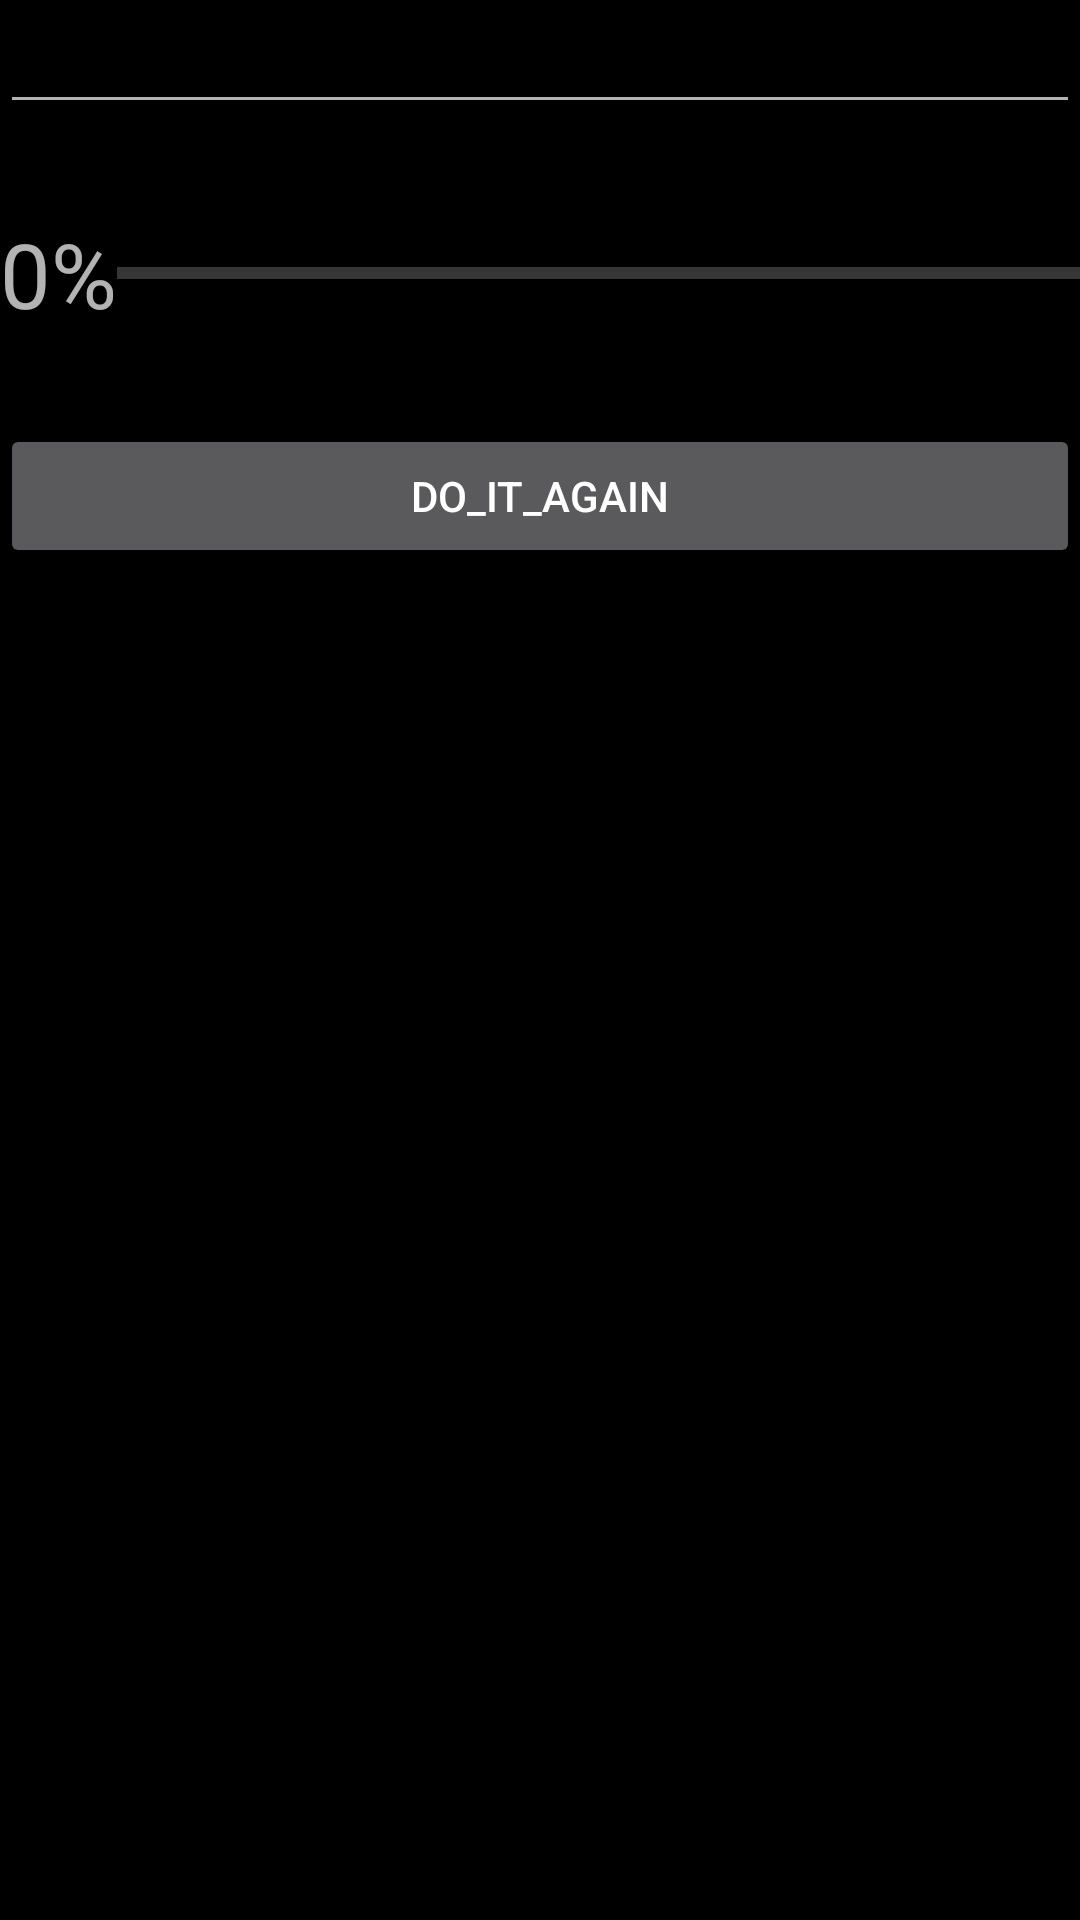

Android layout source for this screen:
<!-- AndroidManifest.xml: application theme AppTheme -->
<!-- res/layout/fragment_async.xml -->
<?xml version="1.0" encoding="utf-8"?>
<LinearLayout xmlns:android="http://schemas.android.com/apk/res/android"
    xmlns:tools="http://schemas.android.com/tools"
    android:layout_width="match_parent"
    android:layout_height="match_parent"
    xmlns:style="http://schemas.android.com/apk/res-auto"
    android:orientation="vertical"
    tools:context=".ui.main.AsyncFragment">


    <EditText
        android:id="@+id/editText"
        android:layout_width="match_parent"
        android:layout_height="wrap_content"
        android:ems="10"
        android:inputType="textPersonName"
        android:text="" />
    <LinearLayout
        android:layout_width="match_parent"
        android:layout_height="100dp"
        android:orientation="horizontal">
        <TextView
            android:id="@+id/text_percent"
            android:layout_width="wrap_content"
            android:layout_height="match_parent"
            android:text="0%"
            android:gravity="center"
            android:textSize="30sp"
            />
        <ProgressBar
            android:id="@+id/progress_horizontal"
            android:layout_width="match_parent"
            android:layout_height="25dp"
            style="?android:attr/progressBarStyleHorizontal"
            android:layout_gravity="center_vertical"
            />
    </LinearLayout>

    <Button
        android:id="@+id/button"
        android:layout_width="match_parent"
        android:layout_height="wrap_content"
        android:text="do_it_again" />
</LinearLayout>
<!-- resources referenced by this layout -->
<resources>
  <style name="AppTheme" parent="Theme.AppCompat.NoActionBar">
          
  
          <item name="colorPrimaryDark">@android:color/black</item>
          <item name="colorPrimary">@android:color/white</item>
          <item name="colorAccent">@color/quite_red</item>
          <item name="windowNoTitle">true</item>
          <item name="windowActionBar">false</item>
          <item name="android:windowBackground">@android:color/black</item>
          <item name="android:windowFullscreen">false</item>
  
          
          
      </style>
  <color name="quite_red">#D43732</color>
</resources>
